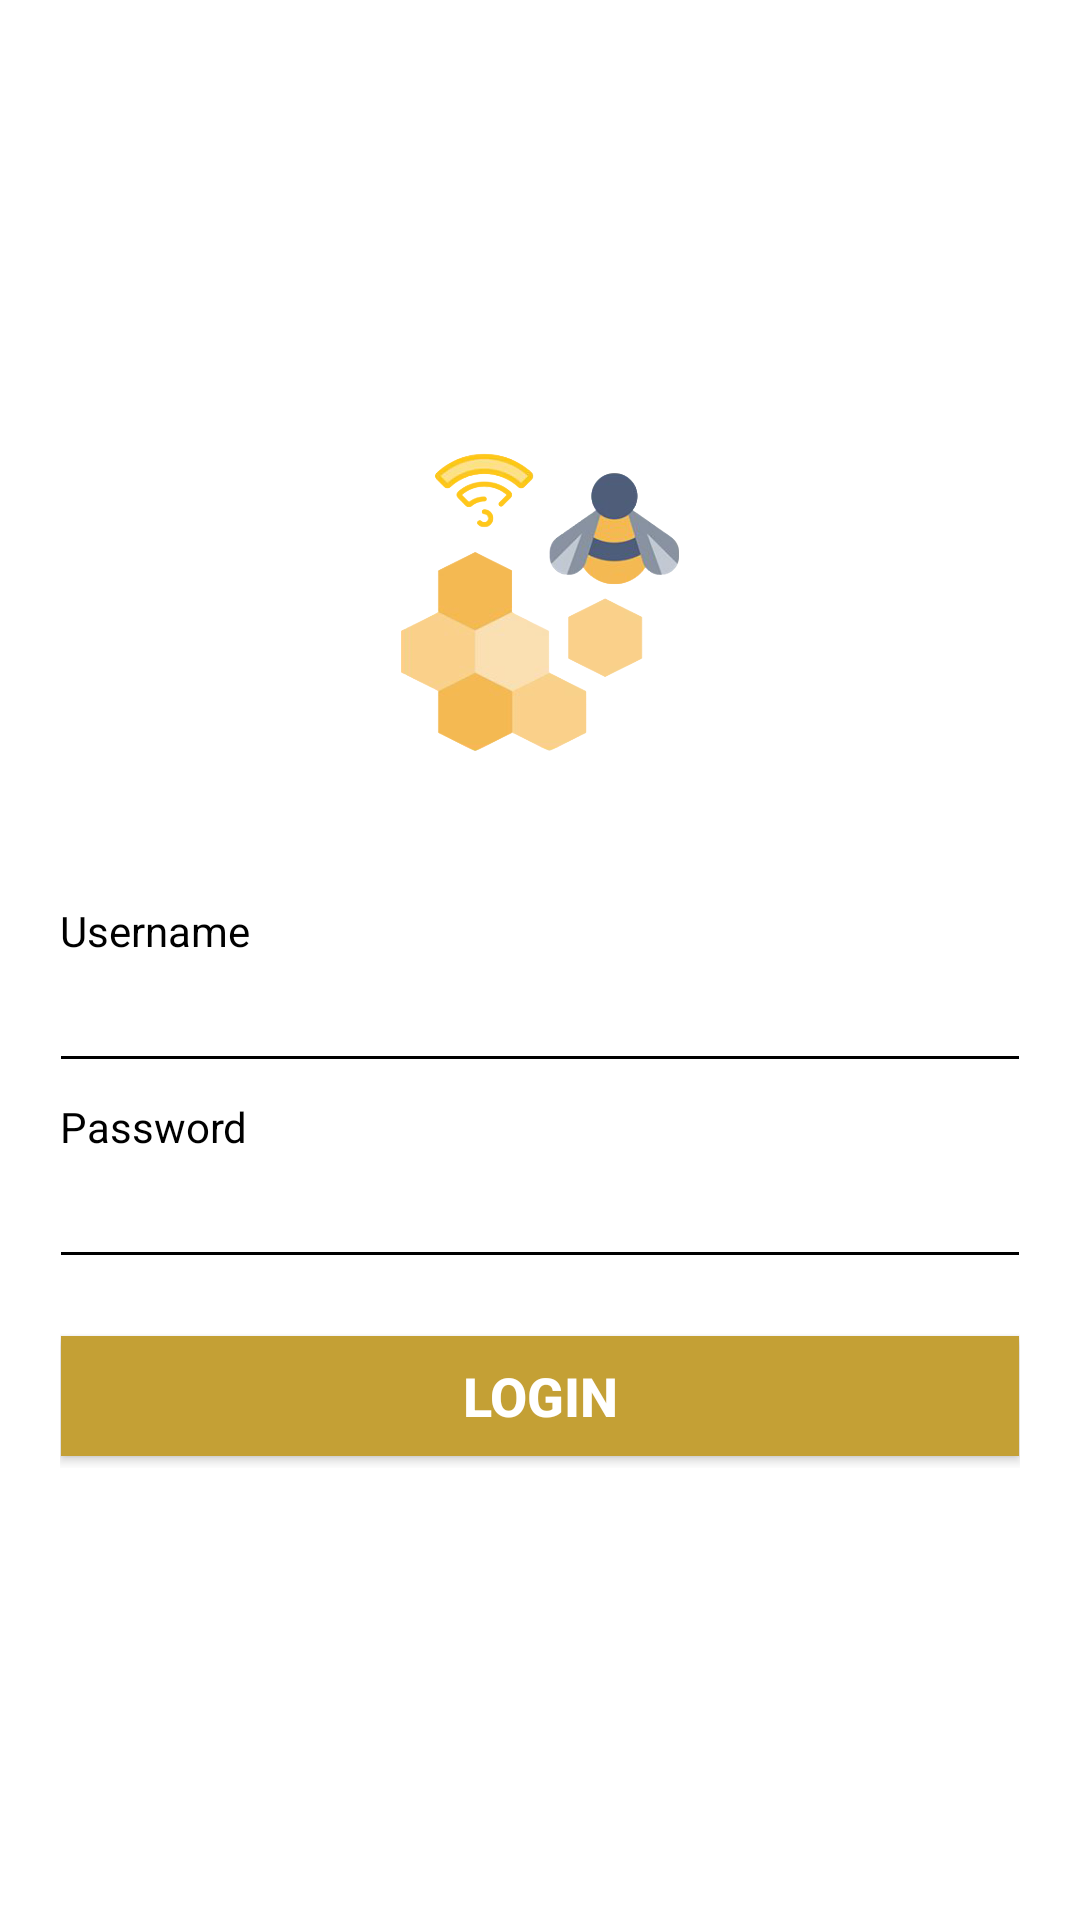

This screen was rendered from an Android layout file. Write that file and the resources it references.
<!-- AndroidManifest.xml: application theme AppTheme -->
<!-- res/layout/activity_login.xml -->
<?xml version="1.0" encoding="utf-8"?>
<androidx.constraintlayout.widget.ConstraintLayout xmlns:android="http://schemas.android.com/apk/res/android"
    android:layout_width="match_parent"
    android:layout_height="match_parent"
    xmlns:app="http://schemas.android.com/apk/res-auto"
    android:background="@color/colorPrimary">

    <LinearLayout
        android:layout_width="match_parent"
        android:layout_height="match_parent"
        android:orientation="vertical"
        app:layout_constraintBottom_toBottomOf="parent"
        app:layout_constraintTop_toTopOf="parent"
        app:layout_constraintLeft_toLeftOf="parent"
        app:layout_constraintRight_toRightOf="parent"
        android:gravity="center"
        android:padding="@dimen/spacing_mlarge"
        >

        <ImageView
            android:layout_width="@dimen/login_icon_w"
            android:layout_height="@dimen/login_icon_h"
            android:src="@drawable/beebeelogo"
            />

        <View
            android:layout_width="0dp"
            android:layout_height="@dimen/spacing_xxlarge"
            />

        <LinearLayout
            android:layout_width="match_parent"
            android:layout_height="wrap_content"
            android:orientation="vertical"
            >
            <TextView
                android:layout_width="match_parent"
                android:layout_height="wrap_content"
                android:text="Username"
                android:textAppearance="@style/Base.TextAppearance.AppCompat.Small"
                android:textColor="@android:color/black"
                />

            <com.google.android.material.textfield.TextInputEditText
                android:id="@+id/edt_username"
                style=" "
                android:layout_width="match_parent"
                android:layout_height="wrap_content"
                android:layout_marginLeft="-4dp"
                android:layout_marginRight="-4dp"
                android:inputType="text"
                android:maxLength="50"
                android:maxLines="1"
                android:singleLine="true"
                android:textColor="@android:color/black"
                android:theme="@style/EditText.White" />
            <View
                android:layout_width="0dp"
                android:layout_height="@dimen/spacing_medium"
                />

            <TextView
                android:layout_width="match_parent"
                android:layout_height="wrap_content"
                android:text="Password"
                android:textAppearance="@style/Base.TextAppearance.AppCompat.Small"
                android:textColor="@android:color/black"
                />
            <com.google.android.material.textfield.TextInputEditText
                android:id="@+id/edt_password"
                android:layout_width="match_parent"
                android:layout_height="wrap_content"
                android:layout_marginLeft="-4dp"
                android:layout_marginRight="-4dp"
                android:inputType="textPassword"
                android:maxLength="50"
                android:maxLines="1"
                android:singleLine="true"
                android:textColor="@android:color/black"
                android:theme="@style/EditText.White"
                />
            <View
                android:layout_width="0dp"
                android:layout_height="@dimen/spacing_large"
                />
            <Button
                android:id="@+id/btn_login"
                android:layout_width="match_parent"
                android:layout_height="wrap_content"
                android:layout_marginLeft="-4dp"
                android:layout_marginRight="-4dp"
                android:text="Login"
                android:textSize="18sp"
                android:textStyle="bold"
                android:textAllCaps="true"
                android:background="@drawable/btn_accent_bg"
                android:textColor="@android:color/white"
                />
        </LinearLayout>
    </LinearLayout>

</androidx.constraintlayout.widget.ConstraintLayout>
<!-- resources referenced by this layout -->
<resources>
  <color name="colorPrimary">#FFFFFF</color>
  <dimen name="login_icon_h">100dp</dimen>
  <dimen name="login_icon_w">200dp</dimen>
  <dimen name="spacing_large">15dp</dimen>
  <dimen name="spacing_medium">5dp</dimen>
  <dimen name="spacing_mlarge">20dp</dimen>
  <dimen name="spacing_xxlarge">50dp</dimen>
  <!-- drawable beebeelogo: png bitmap (drawable, 274252 bytes) -->
  <!-- drawable btn_accent_bg: vector/xml drawable (drawable, 2226 chars, omitted) -->
  <style name="EditText.White" parent="@style/AppTheme">
          <item name="colorControlActivated">@android:color/widget_edittext_dark</item>
          <item name="colorControlHighlight">@android:color/primary_text_light</item>
          <item name="colorControlNormal">@android:color/black</item>
      </style>
  <style name="AppTheme" parent="BaseTheme" />
  <style name="BaseTheme" parent="Theme.AppCompat.Light.NoActionBar">
          <item name="colorPrimary">#FFFFFF</item>
          <item name="colorPrimaryDark">@color/marker_secondary</item>
          <item name="colorControlHighlight">#FF9800</item>
          <item name="colorAccent">@color/colorAccent</item>
      </style>
  <color name="marker_secondary">#EE792A</color>
  <color name="colorAccent">#E6C14D</color>
</resources>
